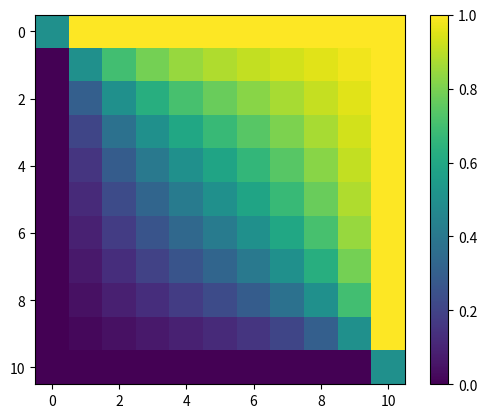

Python code for this plot:
import numpy as np
import matplotlib.pyplot as plt
import time
n = [[0.5, 1,1,1,1,1,1,1,1,1, 1],
             [0, 0.5,0.5,0.5,0.5,0.5,0.5,0.5,0.5,0.5, 1],
             [0, 0.5,0.5,0.5,0.5,0.5,0.5,0.5,0.5,0.5, 1],
             [0, 0.5,0.5,0.5,0.5,0.5,0.5,0.5,0.5,0.5, 1],
             [0, 0.5,0.5,0.5,0.5,0.5,0.5,0.5,0.5,0.5, 1],
             [0, 0.5,0.5,0.5,0.5,0.5,0.5,0.5,0.5,0.5, 1],
             [0, 0.5,0.5,0.5,0.5,0.5,0.5,0.5,0.5,0.5, 1],
             [0, 0.5,0.5,0.5,0.5,0.5,0.5,0.5,0.5,0.5, 1],
             [0, 0.5,0.5,0.5,0.5,0.5,0.5,0.5,0.5,0.5, 1],
             [0, 0.5,0.5,0.5,0.5,0.5,0.5,0.5,0.5,0.5, 1],
             [0, 0,0,0,0,0,0,0,0,0, 0.5]]

for k in range(4000):
    for i in range(1,10):
        for j in range(1,10):
            n[i][j] = 0.25*(n[i-1][j] + n[i+1][j] + n[i][j-1] + n[i][j+1])
for i in range(0,11):
    print(n[i])
fig = plt.figure()
plt.imshow(n)
plt.colorbar()
plt.show()

h=1/10    
f = open('data.txt', 'w')
for j in range(0,11):
    r=""
    for i in range(0,11):
        x = j * h
        y = 1 - i * h
        r += str(x) + " " + str(y) + " " + str(n[i][j]) + "\n"
    r+="\n"
    f.write(r)
f.close()


'''
[[ 0.5         1.          1.          1.          1.          1.          1.          1.          1.          1.          1.        ]
 [ 0.          0.5         0.69809696  0.79238783  0.84594052  0.88170673  0.9092855   0.93319763  0.95570004  0.97785002  1.        ]
 [ 0.          0.30190304  0.5         0.62551383  0.70966751  0.77160089  0.82223765  0.86780497  0.91175251  0.95570004  1.        ]
 [ 0.          0.20761217  0.37448617  0.5         0.5956148   0.67279168  0.74025924  0.80403211  0.86780497  0.93319763  1.        ]
 [ 0.          0.15405948  0.29033249  0.4043852   0.5         0.5836918   0.66197552  0.74025924  0.82223765  0.9092855   1.        ]
 [ 0.          0.11829327  0.22839911  0.32720832  0.4163082   0.5         0.5836918   0.67279168  0.77160089  0.88170673  1.        ]
 [ 0.          0.0907145   0.17776235  0.25974076  0.33802448  0.4163082   0.5         0.5956148   0.70966751  0.84594052  1.        ]
 [ 0.          0.06680237  0.13219503  0.19596789  0.25974076  0.32720832  0.4043852   0.5         0.62551383  0.79238783  1.        ]
 [ 0.          0.04429996  0.08824749  0.13219503  0.17776235  0.22839911  0.29033249  0.37448617  0.5         0.69809696  1.        ]
 [ 0.          0.02214998  0.04429996  0.06680237  0.0907145   0.11829327  0.15405948  0.20761217  0.30190304  0.5         1.        ]
 [ 0.          0.          0.          0.          0.          0.          0.          0.          0.          0.          0.5       ]]
'''
